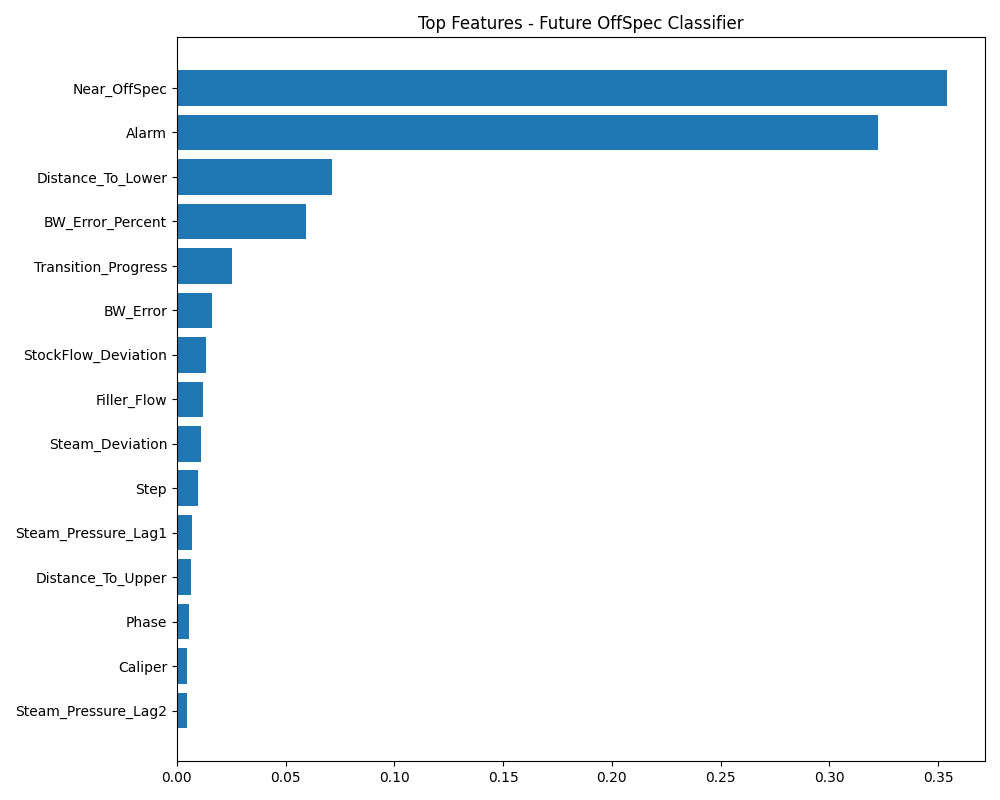

Values plotted in this chart, from the file beside it:
Feature, Importance
Near_OffSpec, 0.3539
Alarm, 0.3222
Distance_To_Lower, 0.07116
BW_Error_Percent, 0.05951
Transition_Progress, 0.02545
BW_Error, 0.01638
StockFlow_Deviation, 0.01357
Filler_Flow, 0.0122
Steam_Deviation, 0.01133
Step, 0.009699
Steam_Pressure_Lag1, 0.006968
Distance_To_Upper, 0.006338
Phase, 0.005425
Caliper, 0.004786
Steam_Pressure_Lag2, 0.004592
Caliper_Lag2, 0.004062
Machine_Speed_Lag2, 0.003271
Steam_Pressure_RollingMean, 0.003232
Speed_Deviation, 0.002583
Machine_Speed_RollingMean, 0.002468
Steam_Pressure, 0.002323
Caliper_Lag1, 0.0022
Disturbance, 0.002186
Machine_Speed, 0.002155
Basis_Weight_Lag2, 0.002051
Scenario, 0.002042
Ash_per_BW, 0.001864
Basis_Weight, 0.001845
Ash, 0.00183
Basis_Weight_RollingMean, 0.001796
Stock_Flow_Lag2, 0.001793
Moisture_Lag2, 0.001702
Stock_Flow_ROC, 0.001678
Moisture_per_BW, 0.001642
Moisture_RollingStd, 0.001632
Stock_Flow, 0.001625
Ash_Lag2, 0.001604
Machine_Speed_Lag1, 0.001577
Steam_x_Speed, 0.001575
Moisture, 0.001575
Stabilization_Time, 0.001572
Moisture_RollingMean, 0.001567
Basis_Weight_RollingStd, 0.001566
Steam_per_Stock, 0.00151
Speed_per_Stock, 0.001508
Basis_Weight_Lag1, 0.001508
Ash_Lag1, 0.001461
Stock_Flow_Lag1, 0.001427
Steam_Pressure_ROC, 0.001415
Stock_x_Filler, 0.001395
Machine_Speed_ROC, 0.001391
Moisture_Lag1, 0.001354
Machine_Speed_RollingStd, 0.001336
Headbox_Pressure, 0.001314
Basis_Weight_ROC, 0.001312
Steam_Pressure_RollingStd, 0.001297
Moisture_ROC, 0.001292
BW_Upper_Limit, 0.0
BW_Lower_Limit, 0.0
Target_BW, 0.0
